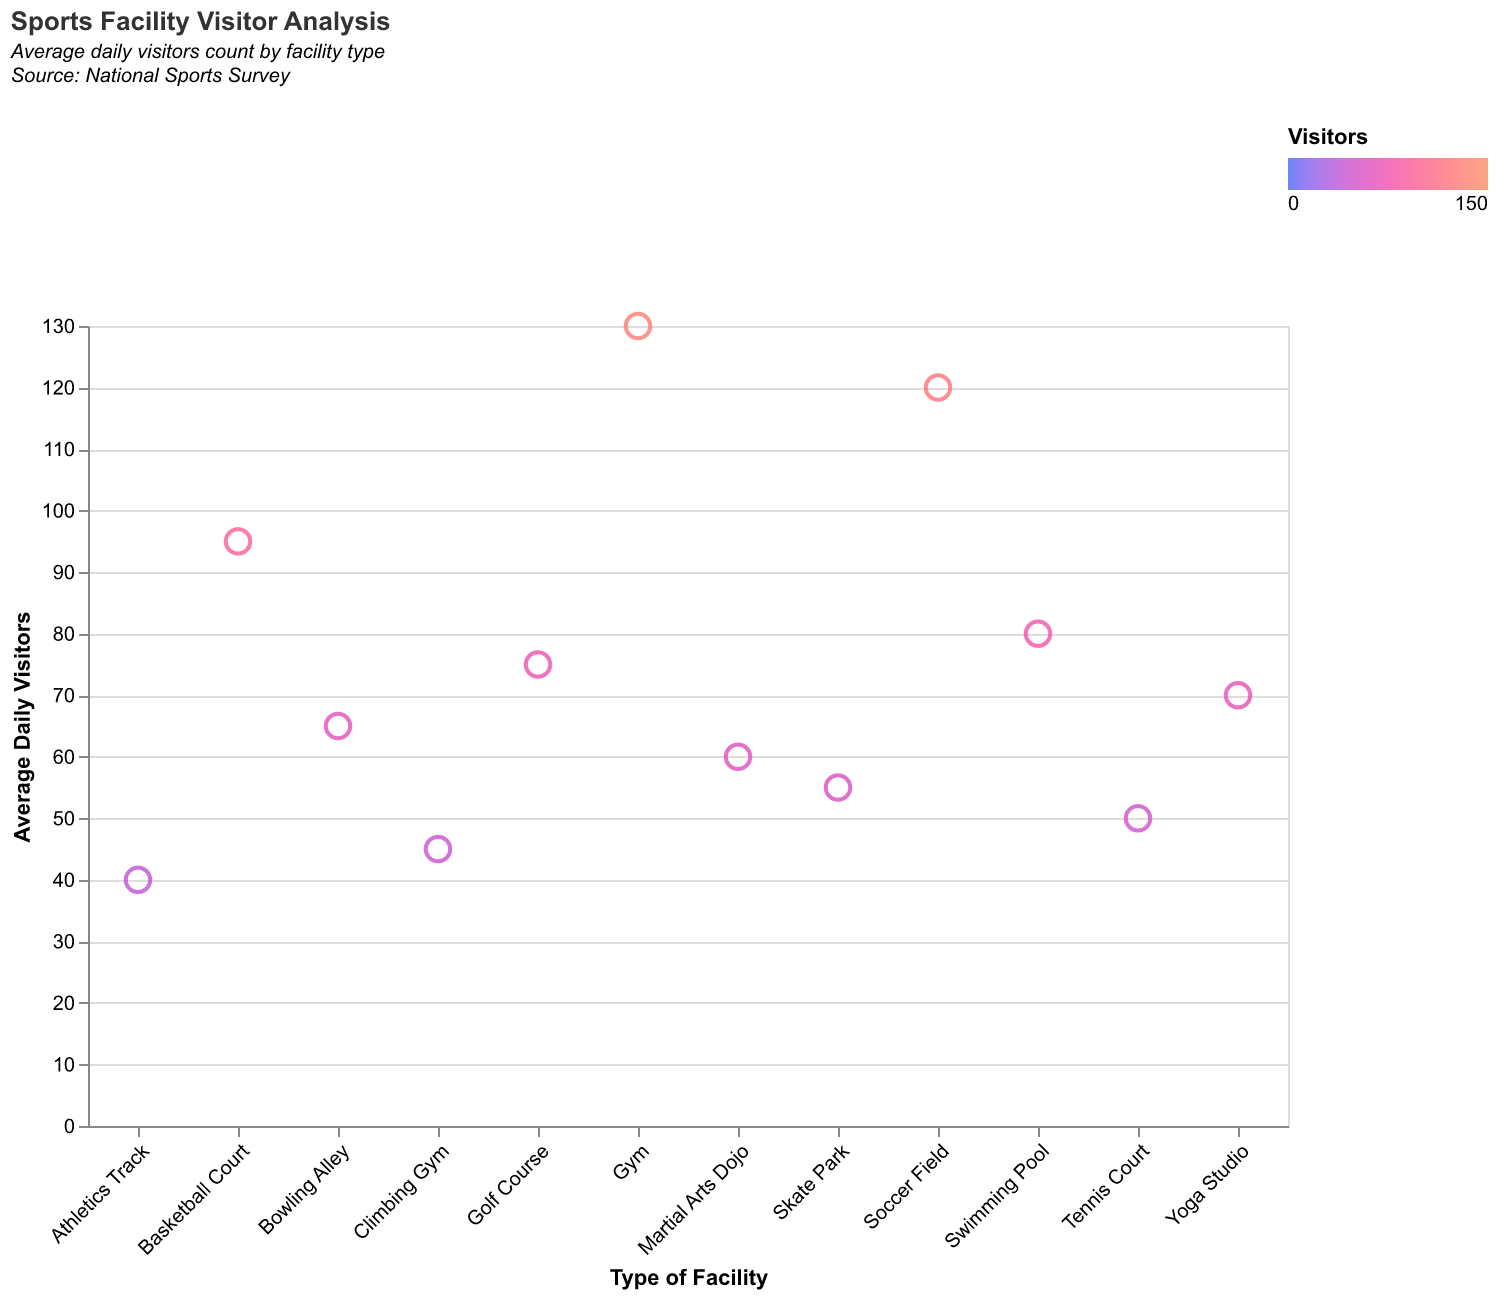

The data file committed next to this chart (first rows):
Facility Type, Visitors
Gym, 130
Swimming Pool, 80
Tennis Court, 50
Soccer Field, 120
Basketball Court, 95
Athletics Track, 40
Climbing Gym, 45
Yoga Studio, 70
Martial Arts Dojo, 60
Skate Park, 55
Bowling Alley, 65
Golf Course, 75
